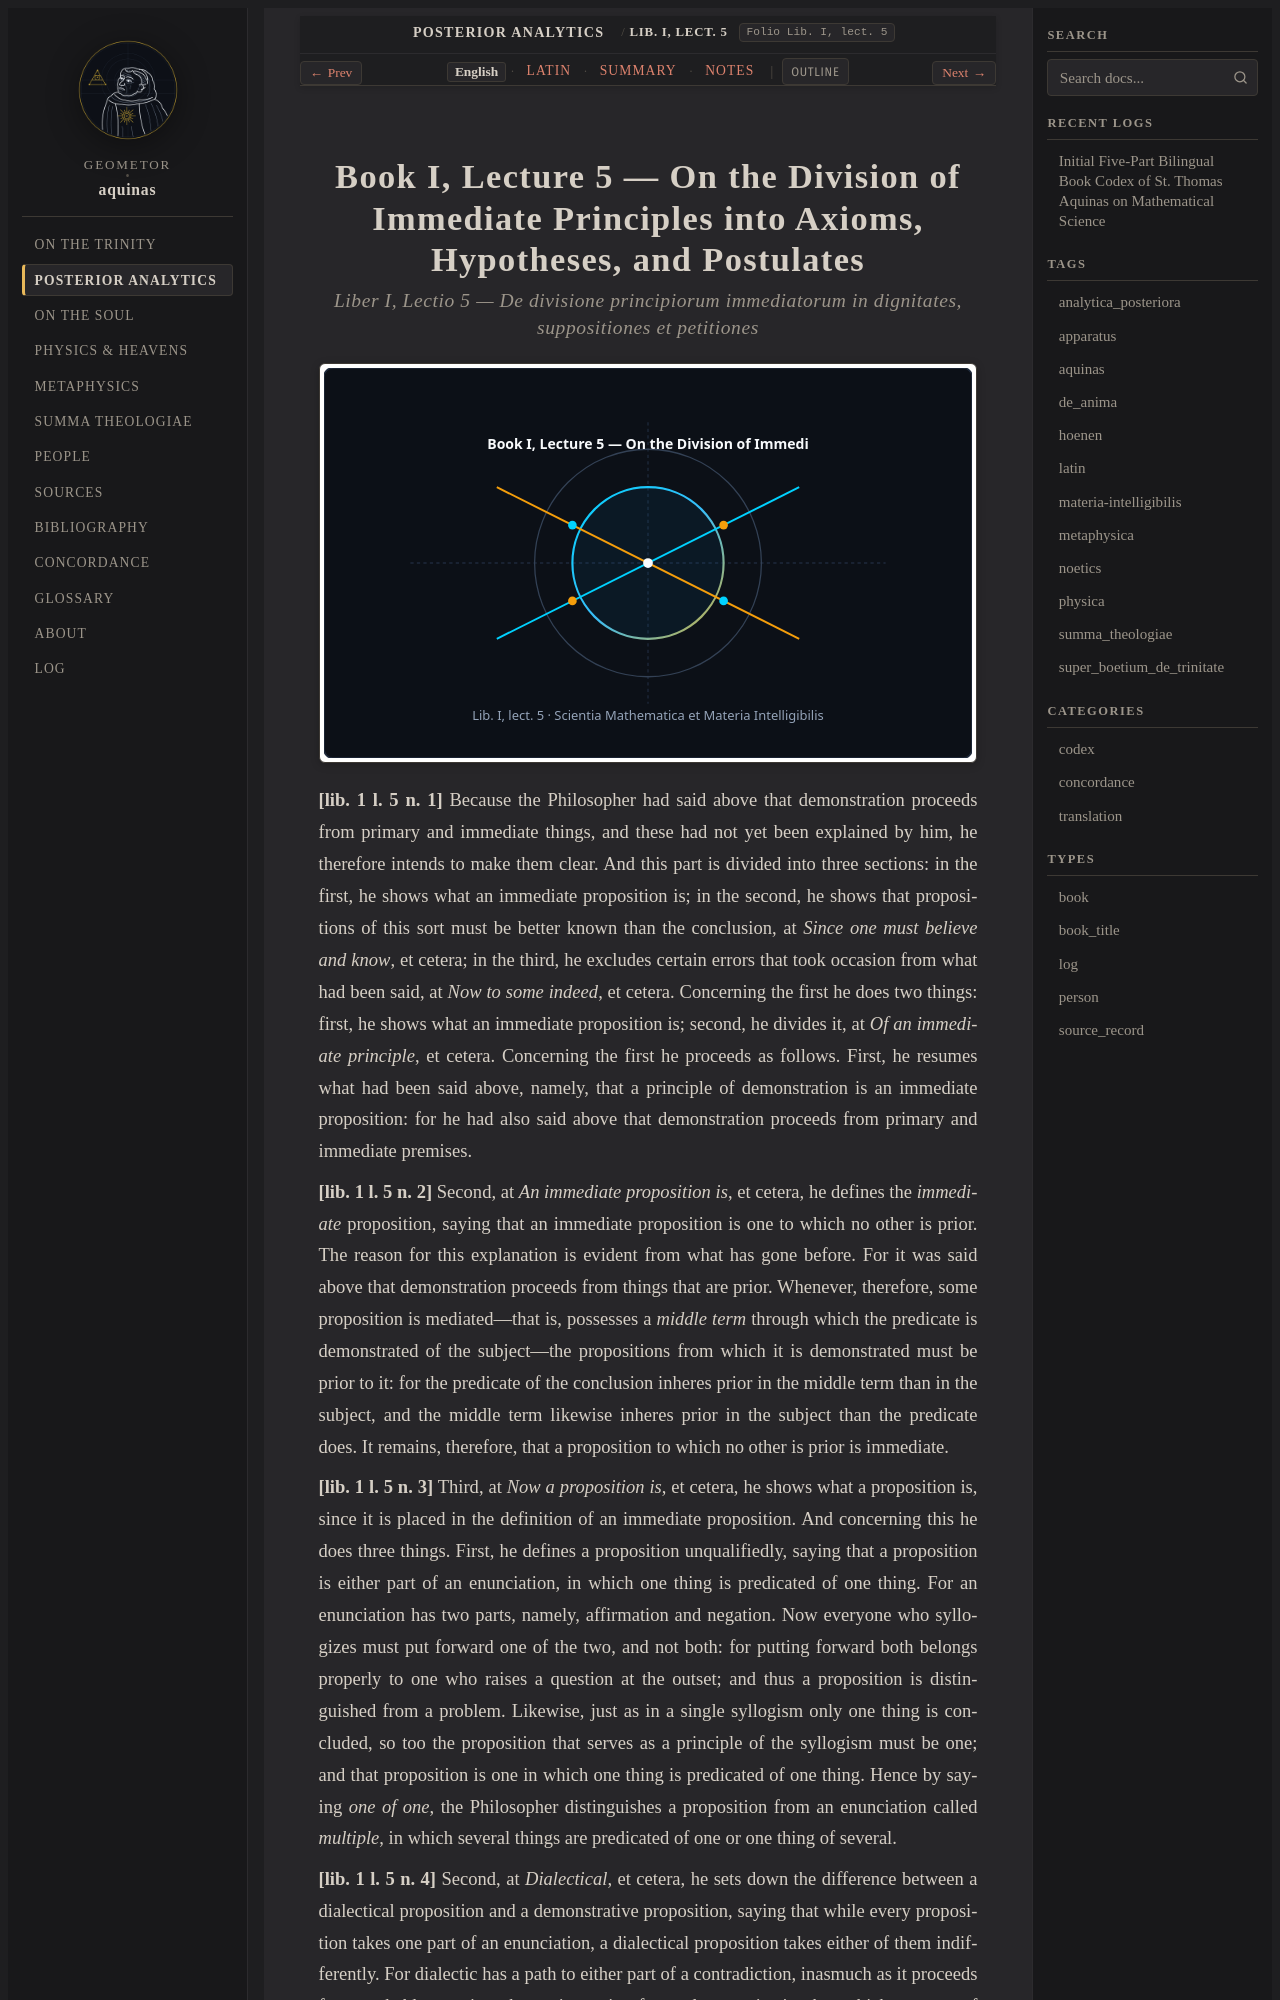

repository: geometor/aquinas · page: analytica_posteriora/lect_05/index.html · generator: sphinx

:order: 5
:canonical_id: Lib. I, lect. 5
:folio: Lib. I, lect. 5
:title: On the Division of Immediate Principles into Axioms, Hypotheses, and Postulates
:tags: aquinas, analytica_posteriora
:tracks: English: index | Latin: la | Summary: summary | Notes: notes

.. _analytica_posteriora-lect_05:
.. _analytica_posteriora-lect_05-en:
.. _analytica_posteriora-s5-en:
.. _pars-2-s5-en:
.. _pars-2-s5:
